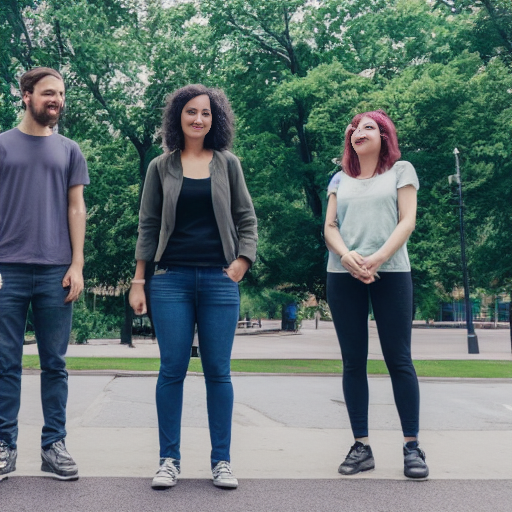
Generation parameters embedded in this image by AUTOMATIC1111 Stable Diffusion web UI or a fork of it (Forge, ...) (PNG 'parameters' text chunk):
three people standing on a sidewalk
Steps: 50, Sampler: Euler a, CFG scale: 7, Seed: 434064299, Face restoration: CodeFormer, Size: 512x512, Model hash: 7460a6fa, Batch size: 10, Batch pos: 6